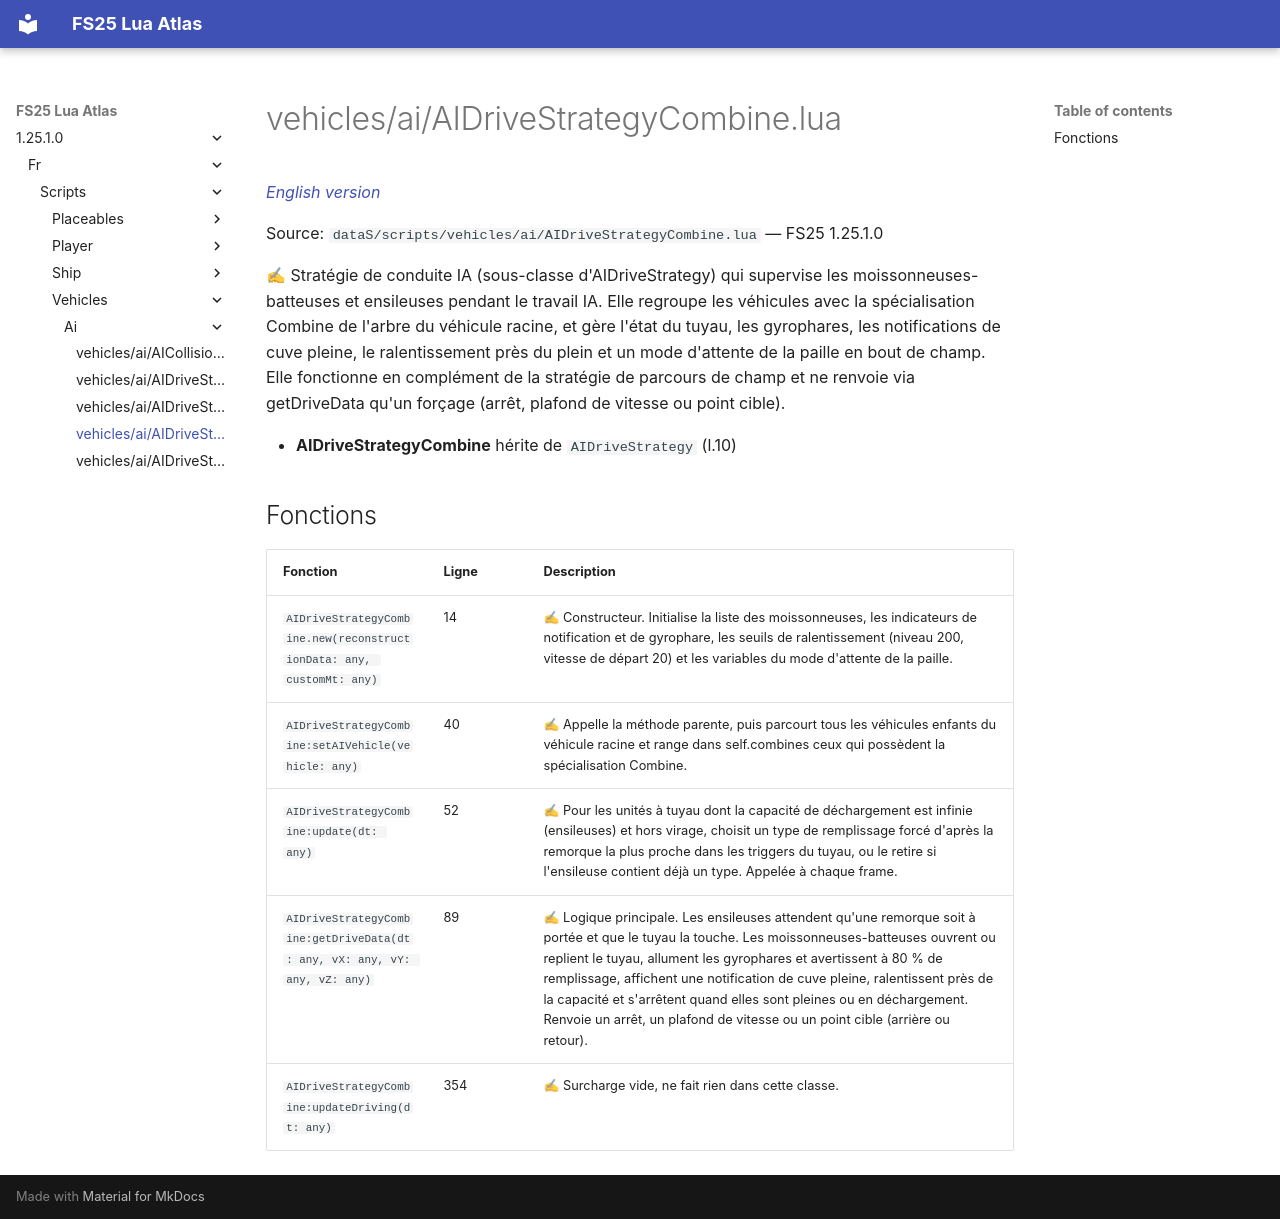

repository: Tim0219800/fs25-lua-atlas · page: 1.25.1.0/fr/scripts/vehicles/ai/AIDriveStrategyCombine.html · generator: mkdocs

# vehicles/ai/AIDriveStrategyCombine.lua

*[English version](../../../../scripts/vehicles/ai/AIDriveStrategyCombine.md)*

Source: `dataS/scripts/vehicles/ai/AIDriveStrategyCombine.lua` — FS25 1.25.1.0

✍ Stratégie de conduite IA (sous-classe d'AIDriveStrategy) qui supervise les moissonneuses-batteuses et ensileuses pendant le travail IA. Elle regroupe les véhicules avec la spécialisation Combine de l'arbre du véhicule racine, et gère l'état du tuyau, les gyrophares, les notifications de cuve pleine, le ralentissement près du plein et un mode d'attente de la paille en bout de champ. Elle fonctionne en complément de la stratégie de parcours de champ et ne renvoie via getDriveData qu'un forçage (arrêt, plafond de vitesse ou point cible).

- **AIDriveStrategyCombine** hérite de `AIDriveStrategy` (l.10)

## Fonctions

| Fonction | Ligne | Description |
|---|---|---|
| `AIDriveStrategyCombine.new(reconstructionData: any, customMt: any)` | 14 | ✍ Constructeur. Initialise la liste des moissonneuses, les indicateurs de notification et de gyrophare, les seuils de ralentissement (niveau 200, vitesse de départ 20) et les variables du mode d'attente de la paille. |
| `AIDriveStrategyCombine:setAIVehicle(vehicle: any)` | 40 | ✍ Appelle la méthode parente, puis parcourt tous les véhicules enfants du véhicule racine et range dans self.combines ceux qui possèdent la spécialisation Combine. |
| `AIDriveStrategyCombine:update(dt: any)` | 52 | ✍ Pour les unités à tuyau dont la capacité de déchargement est infinie (ensileuses) et hors virage, choisit un type de remplissage forcé d'après la remorque la plus proche dans les triggers du tuyau, ou le retire si l'ensileuse contient déjà un type. Appelée à chaque frame. |
| `AIDriveStrategyCombine:getDriveData(dt: any, vX: any, vY: any, vZ: any)` | 89 | ✍ Logique principale. Les ensileuses attendent qu'une remorque soit à portée et que le tuyau la touche. Les moissonneuses-batteuses ouvrent ou replient le tuyau, allument les gyrophares et avertissent à 80 % de remplissage, affichent une notification de cuve pleine, ralentissent près de la capacité et s'arrêtent quand elles sont pleines ou en déchargement. Renvoie un arrêt, un plafond de vitesse ou un point cible (arrière ou retour). |
| `AIDriveStrategyCombine:updateDriving(dt: any)` | 354 | ✍ Surcharge vide, ne fait rien dans cette classe. |
